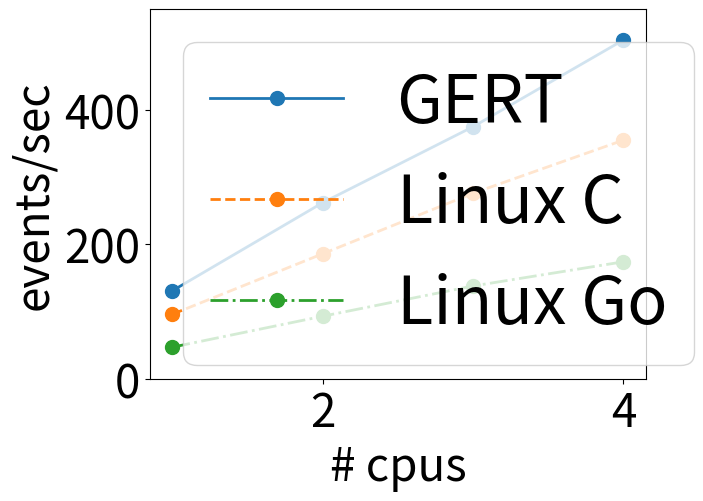

Write the Python code that produced this figure.
#!/usr/bin/python
import matplotlib.pyplot as plt
import matplotlib

xaxis = [1,2,3,4]
GERT=[131,262,375,504]
LinuxC=[96, 186, 276, 355]
LinuxGo=[47, 93, 138, 174]

matplotlib.rcParams.update({'font.size': 33})
plt.ylim([0, 550])
plt.ylabel('events/sec')
plt.xlabel('# cpus')
plt.plot(xaxis, GERT, '-o', linewidth=2.0, label='GERT', markersize=10)
plt.plot(xaxis, LinuxC, '--o', linewidth=2.0, label='Linux C', markersize=10)
plt.plot(xaxis, LinuxGo, '-.o', linewidth=2.0, label='Linux Go', markersize=10)
plt.legend(loc=2,prop={'size':48})
plt.show()
